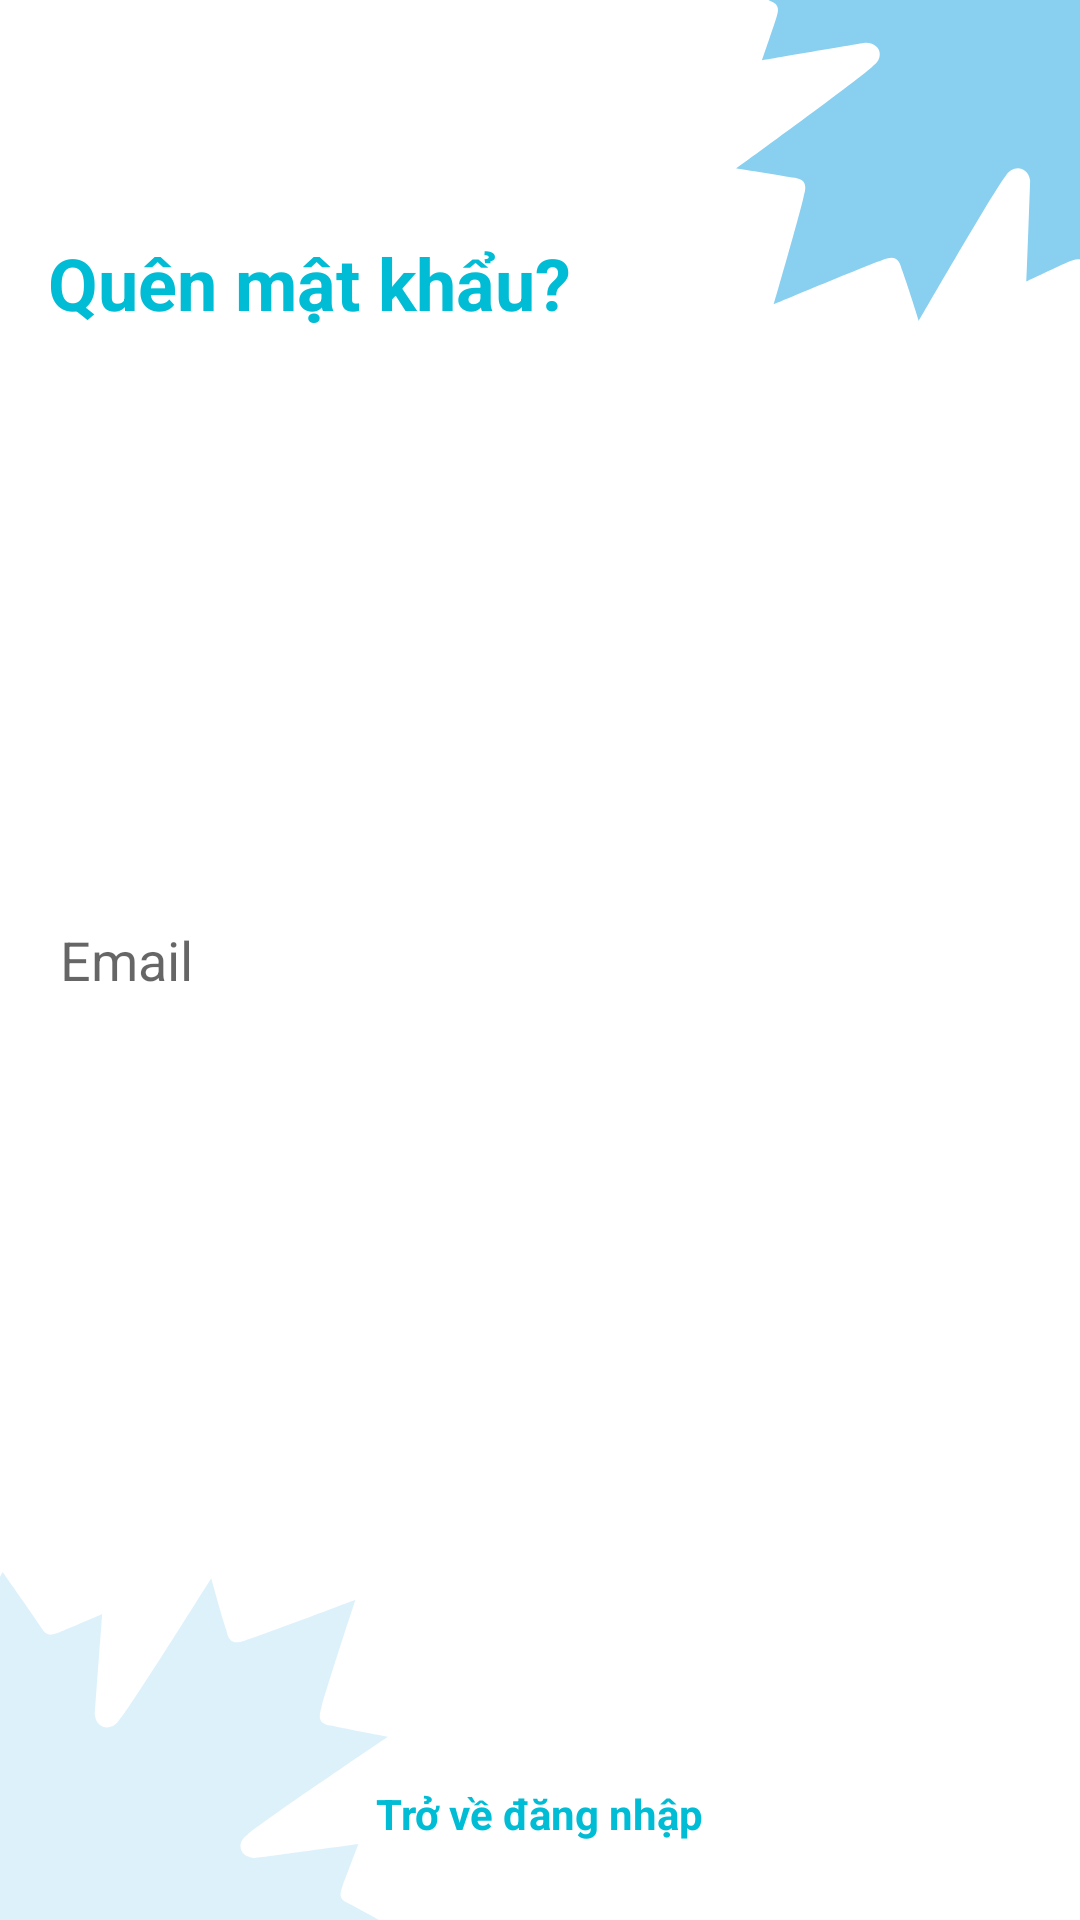

Layout XML and referenced resources for this Android screen:
<!-- AndroidManifest.xml: application theme AppTheme -->
<!-- res/layout/fragment_forgot_password.xml -->
<?xml version="1.0" encoding="utf-8"?>
<RelativeLayout xmlns:android="http://schemas.android.com/apk/res/android"
    xmlns:tools="http://schemas.android.com/tools"
    android:layout_width="match_parent"
    android:layout_height="match_parent"
    android:background="@drawable/ic_background"
    tools:context=".fragments.CreateAccountFragment">

    <TextView
        android:layout_width="wrap_content"
        android:layout_height="wrap_content"
        android:layout_marginStart="16dp"
        android:layout_marginLeft="16dp"
        android:layout_marginTop="78dp"
        android:text="Quên mật khẩu?"
        android:textColor="@color/colorGreen"
        android:textSize="24sp"
        android:textStyle="bold" />

    <EditText
        android:id="@+id/emailET"
        android:layout_width="match_parent"
        android:layout_height="wrap_content"
        android:layout_centerInParent="true"
        android:layout_marginStart="8dp"
        android:layout_marginTop="8dp"
        android:layout_marginEnd="8dp"
        android:layout_marginBottom="8dp"
        android:background="@drawable/text_box"
        android:hint="Email"
        android:padding="12dp" />

    <ProgressBar
        android:id="@+id/progressBar"
        android:layout_width="wrap_content"
        android:layout_height="wrap_content"
        android:layout_above="@id/recoverBtn"
        android:layout_below="@id/emailET"
        android:layout_centerHorizontal="true"
        android:visibility="gone" />

    <Button
        android:id="@+id/recoverBtn"
        android:layout_width="match_parent"
        android:layout_height="wrap_content"
        android:layout_above="@id/loginTV"
        android:layout_marginStart="32dp"
        android:layout_marginEnd="32dp"
        android:layout_marginBottom="18dp"
        android:background="@drawable/btn_bg"
        android:text="Khôi phục"
        android:textColor="#fff" />


    <TextView
        android:id="@+id/loginTV"
        android:layout_width="wrap_content"
        android:layout_height="wrap_content"
        android:layout_alignParentBottom="true"
        android:layout_centerHorizontal="true"
        android:layout_marginBottom="26dp"
        android:text="Trở về đăng nhập"
        android:textColor="@color/colorGreen"
        android:textStyle="bold" />

</RelativeLayout>
<!-- resources referenced by this layout -->
<resources>
  <color name="colorGreen">#00BCD4</color>
  <!-- drawable ic_background: vector/xml drawable (drawable, 3113 chars, omitted) -->
  <style name="AppTheme" parent="Theme.AppCompat.Light.NoActionBar">
          
          <item name="android:windowFullscreen">false</item>
          <item name="android:windowTranslucentStatus">false</item>
          <item name="android:windowTranslucentNavigation">false</item>
          <item name="colorPrimary">@color/colorPrimary</item>
          <item name="colorPrimaryDark">@color/colorPrimaryDark</item>
          <item name="colorAccent">@color/colorAccent</item>
      </style>
  <color name="colorPrimary">#fff</color>
  <color name="colorPrimaryDark">#fff</color>
  <color name="colorAccent">#00BCD4</color>
</resources>
